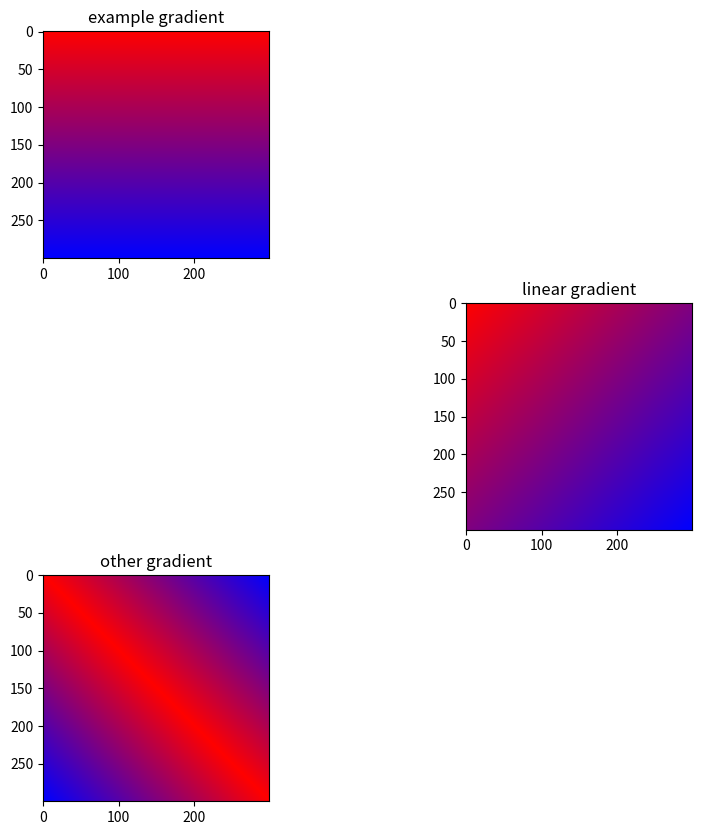

Python code for this plot:
import numpy as np
import matplotlib.pyplot as plt


def lerp(v0, v1, t):
    return (1 - t) * v0 + t * v1


def linear_gradient_based_on_existing(your_image):
    size_img = your_image.shape[0]
    image_empty = np.zeros((size_img, size_img, 3), dtype="uint8")
    main_colors = np.diagonal(your_image, axis1=1, axis2=2, offset=0)

    for idx in range(image_empty.shape[0]):
        up_color = np.repeat(main_colors, 2, axis=0)[:size_img:]
        image_empty[np.arange(idx + 1), np.arange(idx, -1, -1), :] = up_color[idx]  # над основной диагональю

        down_color = np.repeat(main_colors, 2, axis=0)[size_img::]
        image_empty[np.arange(size_img - 1, idx, -1), np.arange(idx + 1, size_img)] = down_color[idx]  # под основной диагональю

    return image_empty


def another_beautiful_linear_gradient(your_image):
    size_img = your_image.shape[0]
    image_empty = np.zeros((size_img, size_img, 3), dtype="uint8")
    main_colors = np.diagonal(your_image, axis1=1, axis2=2, offset=0)

    for idx in range(image_empty.shape[0]):
        image_empty[np.arange(size_img - idx), np.arange(size_img - idx) + idx, :] = main_colors[idx]  # над основной диагональю
        image_empty[np.arange(size_img - idx) + idx, np.arange(size_img - idx), :] = main_colors[idx]  # под основной диагональю

    return image_empty


if __name__ == '__main__':
    size = 300
    image = np.zeros((size, size, 3), dtype="uint8")
    assert image.shape[0] == image.shape[1]

    color1 = [255, 0, 0]
    color2 = [0, 0, 255]

    for y, val in enumerate(np.linspace(0, 1, image.shape[0])):
        r = lerp(color1[0], color2[0], val)
        g = lerp(color1[1], color2[1], val)
        b = lerp(color1[2], color2[2], val)

        image[y:, :, :] = [r, g, b]

    linear_gradient_image = linear_gradient_based_on_existing(image)
    other_gradient_image = another_beautiful_linear_gradient(image)
    plt.figure(figsize=(10, 10), dpi=80)
    plt.figure(1)
    plt.subplot(321,  title="example gradient")
    plt.imshow(image, interpolation='none')
    plt.subplot(324, title="linear gradient")
    plt.imshow(linear_gradient_image, interpolation='none')
    plt.subplot(325, title="other gradient")
    plt.imshow(other_gradient_image, interpolation='none')
    plt.show()

